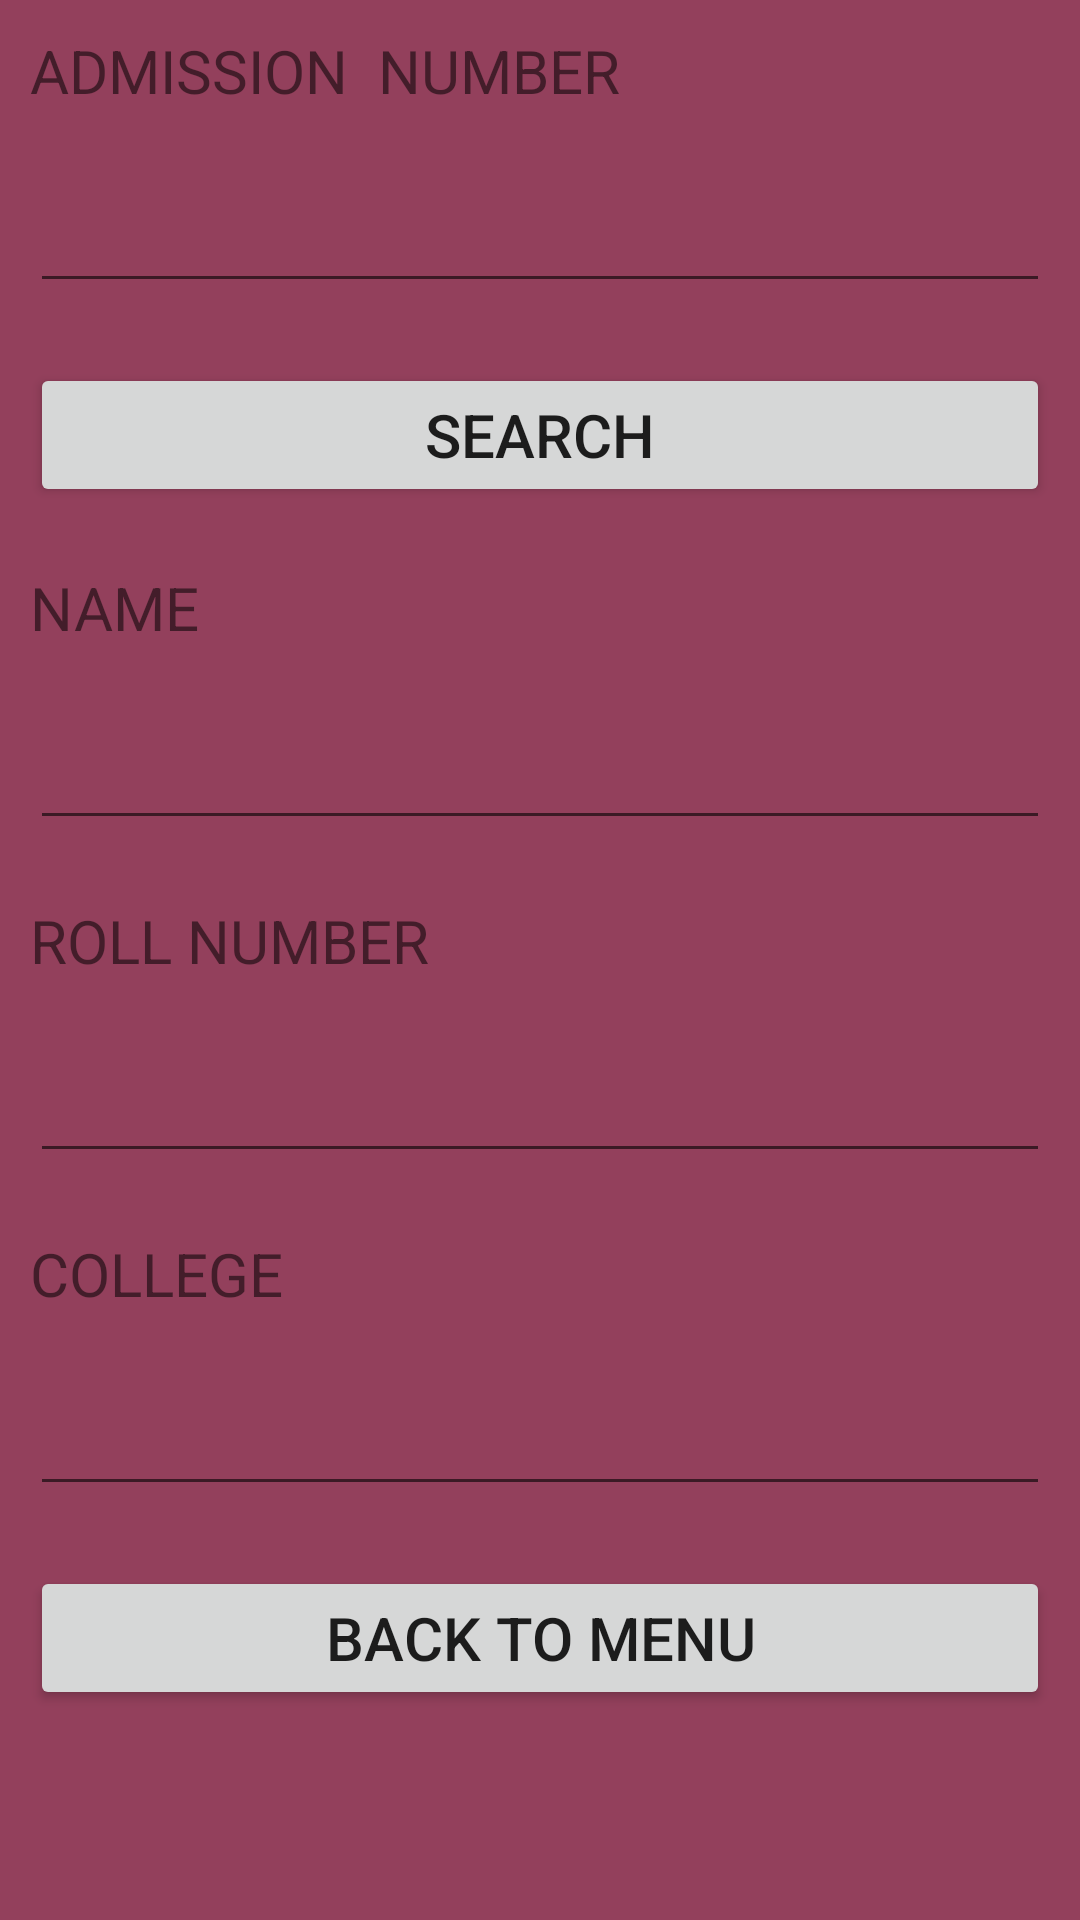

This screen was rendered from an Android layout file. Write that file and the resources it references.
<!-- AndroidManifest.xml: application theme Theme.StudentDbApp -->
<!-- res/layout/activity_search_stud.xml -->
<LinearLayout android:layout_width="match_parent"
    android:layout_height="match_parent"
    android:orientation="vertical"
    android:background="@color/back"
    xmlns:android="http://schemas.android.com/apk/res/android">
    <TextView
        android:text="ADMISSION  NUMBER"
        android:textSize="20dp"
        android:layout_margin="10dp"
        android:layout_width="match_parent"
        android:layout_height="wrap_content"/>
    <EditText
        android:id="@+id/admissionnumber"
        android:textSize="20dp"
        android:layout_margin="10dp"
        android:inputType="number"
        android:layout_width="match_parent"
        android:layout_height="wrap_content"/>
    <androidx.appcompat.widget.AppCompatButton
        android:id="@+id/search"
        android:text="SEARCH"
        android:textSize="20dp"
        android:layout_margin="10dp"
        android:layout_width="match_parent"
        android:layout_height="wrap_content"/>
    <TextView
        android:text="NAME"
        android:textSize="20dp"
        android:layout_margin="10dp"
        android:layout_width="match_parent"
        android:layout_height="wrap_content"/>
    <EditText
        android:id="@+id/name"
        android:textSize="20dp"
        android:layout_margin="10dp"
        android:layout_width="match_parent"
        android:layout_height="wrap_content"/>
    <TextView
    android:text="ROLL NUMBER"
    android:textSize="20dp"
    android:layout_margin="10dp"
    android:layout_width="match_parent"
    android:layout_height="wrap_content"/>
    <EditText
        android:id="@+id/rollnumber"
        android:textSize="20dp"
        android:inputType="number"
        android:layout_margin="10dp"
        android:layout_width="match_parent"
        android:layout_height="wrap_content"/>

    <TextView
        android:text="COLLEGE"
        android:textSize="20dp"
        android:layout_margin="10dp"
        android:layout_width="match_parent"
        android:layout_height="wrap_content"/>
    <EditText
        android:id="@+id/college"
        android:textSize="20dp"
        android:layout_margin="10dp"
        android:layout_width="match_parent"
        android:layout_height="wrap_content"/>
    <androidx.appcompat.widget.AppCompatButton
        android:id="@+id/back"
        android:text="BACK TO MENU"
        android:textSize="20dp"
        android:layout_margin="10dp"
        android:layout_width="match_parent"
        android:layout_height="wrap_content"/>
</LinearLayout>
<!-- resources referenced by this layout -->
<resources>
  <color name="back">#93405C</color>
  <style name="Theme.StudentDbApp" parent="Theme.MaterialComponents.DayNight.DarkActionBar">
          
          <item name="colorPrimary">@color/purple_500</item>
          <item name="colorPrimaryVariant">@color/purple_700</item>
          <item name="colorOnPrimary">@color/white</item>
          
          <item name="colorSecondary">@color/teal_200</item>
          <item name="colorSecondaryVariant">@color/teal_700</item>
          <item name="colorOnSecondary">@color/black</item>
          
          <item name="android:statusBarColor" tools:targetApi="l">?attr/colorPrimaryVariant</item>
          
      </style>
  <color name="purple_500">#FF6200EE</color>
  <color name="purple_700">#FF3700B3</color>
  <color name="white">#FFFFFFFF</color>
  <color name="teal_200">#FF03DAC5</color>
  <color name="teal_700">#FF018786</color>
  <color name="black">#FF000000</color>
</resources>
